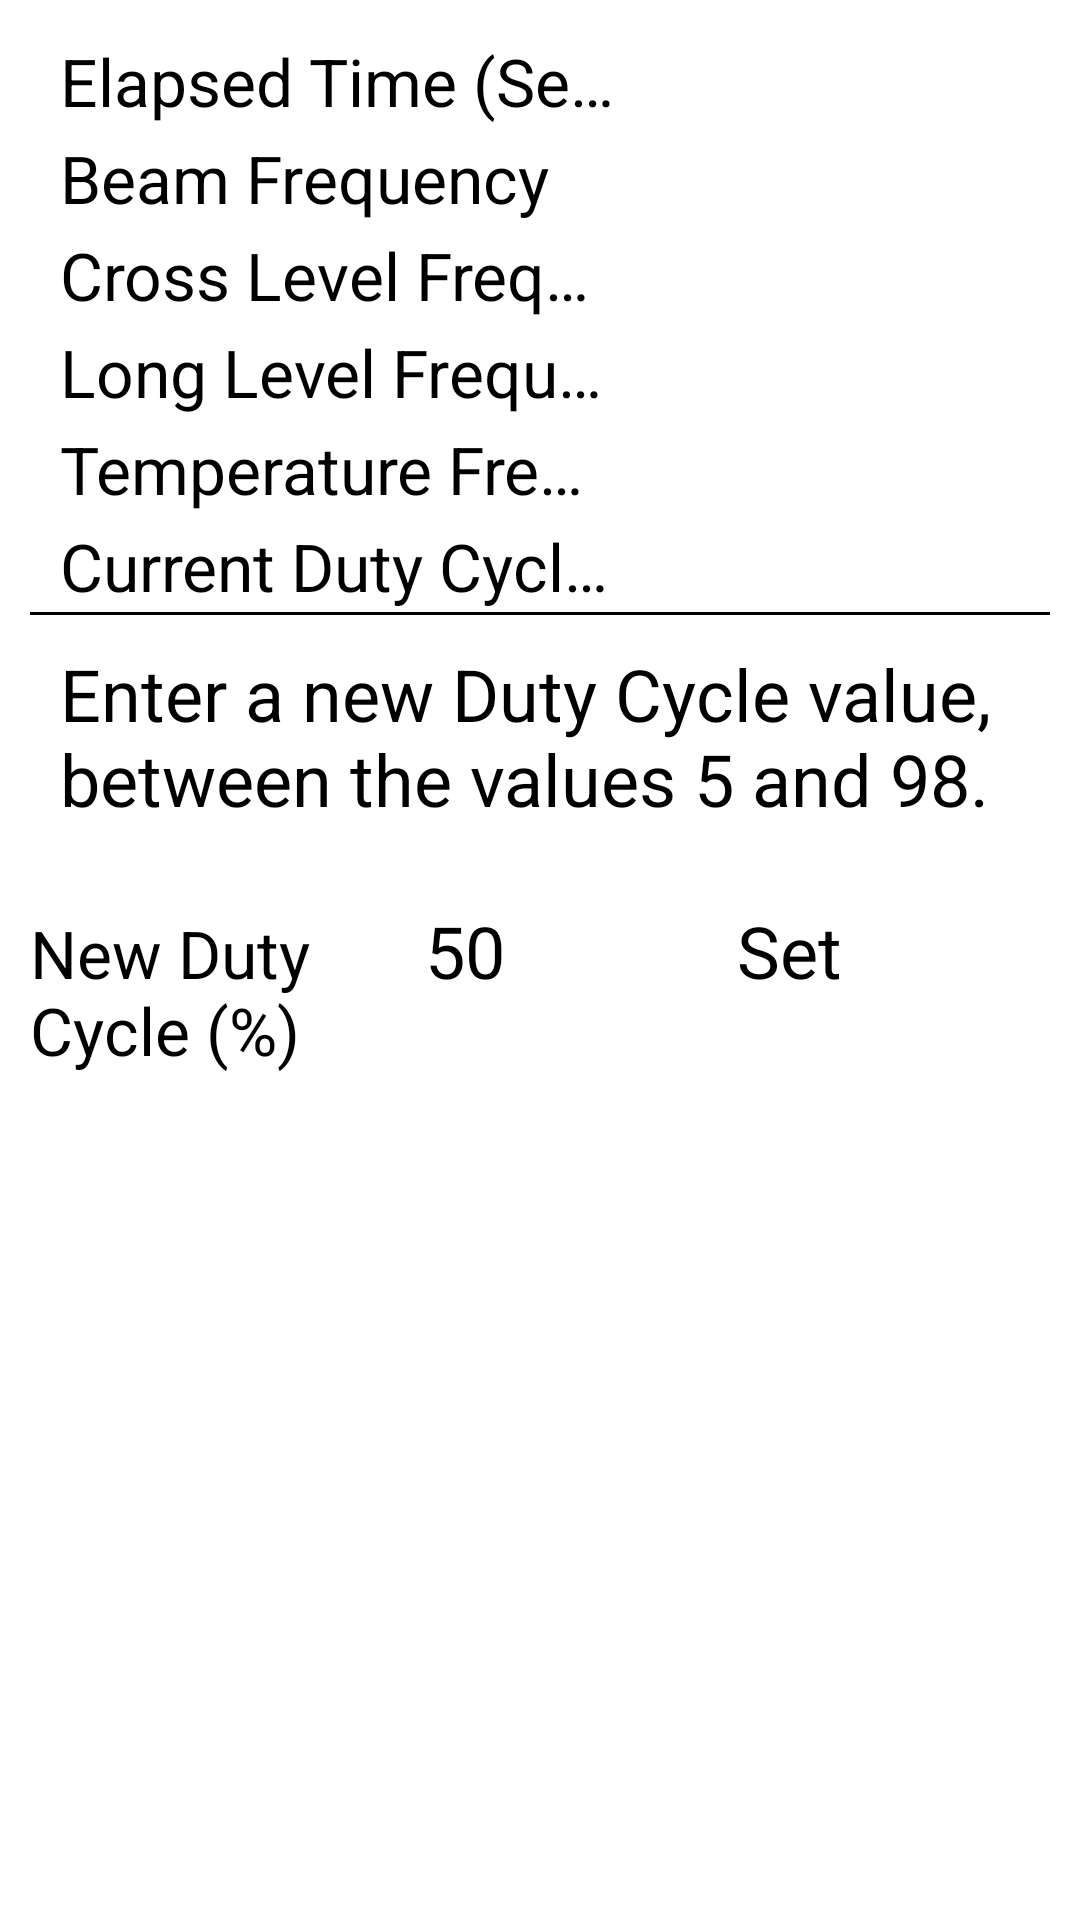

This screen was rendered from an Android layout file. Write that file and the resources it references.
<!-- AndroidManifest.xml: application theme AppTheme -->
<!-- res/layout/fragment_read_meter.xml -->
<?xml version="1.0" encoding="utf-8"?>
<LinearLayout
    xmlns:android="http://schemas.android.com/apk/res/android"
    android:layout_width="match_parent"
    android:layout_height="wrap_content"
    android:padding="10dp"
    android:orientation="vertical" >

    <ScrollView
        android:layout_width="match_parent"
        android:layout_height="500dp"
        android:layout_weight="1"
        android:fadeScrollbars="false" >

        <LinearLayout
            android:layout_width="match_parent"
            android:layout_height="500dp"
            android:orientation="vertical" >

             <LinearLayout
                android:id="@+id/dummyLinearLayout"
                android:focusable="true"
                android:focusableInTouchMode="true"
                android:layout_width="0px"
                android:layout_height="0px"
                android:orientation="horizontal" />

            <LinearLayout
                android:layout_width="match_parent"
                android:layout_height="wrap_content">

                <TextView
                    style="@style/LabelColumnLeft"
                    android:layout_width="0dp"
                    android:layout_height="wrap_content"
                    android:layout_weight="1.5"
                    android:textSize="22sp"
                    android:text="@string/elapsed_time" />

                <TextView
                    android:id="@+id/elapsedTimeText"
                    style="@style/LabelColumnRight"
                    android:layout_width="0dp"
                    android:layout_height="wrap_content"
                    android:layout_weight="1"
                    android:gravity="right"
                  
                    android:textIsSelectable="true" />
            </LinearLayout>

            <LinearLayout
                android:layout_width="match_parent"
                android:layout_height="wrap_content">
                <TextView
                    style="@style/LabelColumnLeft"
                    android:layout_width="0dp"
                    android:layout_height="wrap_content"
                    android:layout_weight="1.5"
                     android:textSize="22sp"
                    android:text="@string/beam_frequency" />

                <TextView
                    android:id="@+id/meterFrequency"
                    style="@style/LabelColumnRight"
                    android:layout_width="0dp"
                    android:layout_height="wrap_content"
                    android:layout_weight="1"
                    android:gravity="right"
                    android:textIsSelectable="true" />
            </LinearLayout>

            <LinearLayout
                android:layout_width="match_parent"
                android:layout_height="wrap_content">

                <TextView
                    style="@style/LabelColumnLeft"
                    android:layout_width="0dp"
                    android:layout_height="wrap_content"
                    android:layout_weight="1.5"
                     android:textSize="22sp"
                    android:text="@string/cross_level_frequency" />

                <TextView
                    android:id="@+id/crossLevelFrequency"
                    style="@style/LabelColumnRight"
                    android:layout_width="0dp"
                    android:layout_height="wrap_content"
                    android:layout_weight="1"
                     android:gravity="right"
                    android:textIsSelectable="true" />
            </LinearLayout>

            <LinearLayout
                android:layout_width="match_parent"
                android:layout_height="wrap_content">
                <TextView
                    style="@style/LabelColumnLeft"
                    android:layout_width="0dp"
                    android:layout_height="wrap_content"
                    android:layout_weight="1.5"
                     android:textSize="22sp"
                    android:text="@string/long_level_frequency" />
                <TextView
                    android:id="@+id/longLevelFrequency"
                    style="@style/LabelColumnRight"
                    android:layout_width="0dp"
                    android:layout_height="wrap_content"
                    android:layout_weight="1"
                    android:gravity="right"
                    android:textIsSelectable="true" />
            </LinearLayout>

            <LinearLayout
                android:layout_width="match_parent"
                android:layout_height="wrap_content">
                <TextView
                    style="@style/LabelColumnLeft"
                    android:layout_width="0dp"
                    android:layout_height="wrap_content"
                    android:layout_weight="1.5"
                     android:textSize="22sp"
                    android:text="@string/temperature_frequency" />
                <TextView
                    android:id="@+id/temperatureValue"
                    style="@style/LabelColumnRight"
                    android:layout_width="0dp"
                    android:layout_height="wrap_content"
                    android:layout_weight="1"
                    android:gravity="right"
                    android:textIsSelectable="true" />
            </LinearLayout>

            <LinearLayout
                android:layout_width="match_parent"
                android:layout_height="wrap_content">

                <TextView
                    style="@style/LabelColumnLeft"
                    android:layout_width="0dp"
                    android:layout_height="wrap_content"
                    android:layout_weight="1.5"
                     android:textSize="22sp"
                    android:text="@string/current_duty_cycle" />

                <TextView
                    android:id="@+id/currentDutyCycle"
                    style="@style/LabelColumnRight"
                    android:layout_width="0dp"
                    android:layout_height="wrap_content"
                    android:layout_weight="1"
                    android:gravity="right"
                    android:textIsSelectable="true" />
            </LinearLayout>

            <View
                android:layout_width="match_parent"
                android:layout_height="1dp"
                android:background="#FF000000" />

            <TextView
                style="@style/LabelText"
                android:layout_width="match_parent"
                android:layout_height="wrap_content"
                android:layout_margin="10dp"
                android:text="@string/new_duty_cycle_instr" />

            <LinearLayout
                android:layout_width="fill_parent"
                android:layout_height="100dp"
                android:orientation="horizontal" >

                <TextView
                    style="@style/LabelTextPlus"
                    android:layout_width="0dp"
                    android:layout_height="wrap_content"
                    android:layout_weight="1.4"
                    android:text="@string/new_duty_cycle_prompt"
                    android:textSize="22sp" />

                <EditText
                    android:id="@+id/newDutyCycle"
                    style="@style/SettingsEditText"
                    android:layout_width="0dp"
                    android:layout_height="wrap_content"
                    android:layout_weight="1"
                    android:text="50" />

                <Button
                    android:id="@+id/setButton"
                    style="@style/AppButton2"
                    android:layout_marginRight="10dp"
                    android:text="@string/set" />
            </LinearLayout>
        </LinearLayout>
    </ScrollView>

    <LinearLayout
        android:layout_width="match_parent"
        android:layout_height="103dp"
        android:layout_marginTop="10dp"
        android:gravity="center"
        android:orientation="horizontal" >

        <Button
            android:id="@+id/startReadingButton"
            style="@style/AppButton2"
            android:layout_marginLeft="175dp"
            android:layout_marginRight="175dp"
            android:text="@string/start_reading" />
    </LinearLayout>

</LinearLayout>
<!-- resources referenced by this layout -->
<resources>
  <string name="beam_frequency">Beam Frequency</string>
  <string name="cross_level_frequency">Cross Level Frequency</string>
  <string name="current_duty_cycle">Current Duty Cycle (%)</string>
  <string name="elapsed_time">Elapsed Time (Sec)</string>
  <string name="long_level_frequency">Long Level Frequency</string>
  <string name="new_duty_cycle_instr">Enter a new Duty Cycle value, between the values 5 and 98.</string>
  <string name="new_duty_cycle_prompt">New Duty Cycle (%)</string>
  <string name="set">Set</string>
  <string name="start_reading">Start Reading</string>
  <string name="temperature_frequency">Temperature Frequency</string>
  <style name="AppButton2">
          <item name="android:layout_width">0dp</item>
          <item name="android:layout_height">wrap_content</item>
          <item name="android:paddingTop">15dp</item>
          <item name="android:paddingBottom">15dp</item>
          <item name="android:textSize">24sp</item>
          <item name="android:layout_weight">1</item>
      </style>
  <style name="LabelColumnLeft" parent="LabelTextPlus">
          <item name="android:layout_marginLeft">10dp</item>
          <item name="android:singleLine">true</item>
      </style>
  <style name="LabelColumnRight" parent="LabelTextPlus">
          <item name="android:layout_marginRight">20dp</item>
      </style>
  <style name="LabelText">
          <item name="android:textSize">24sp</item>
          <item name="android:textColor">#FF000000</item>
      </style>
  <style name="LabelTextPlus" parent="LabelText">
          <item name="android:layout_width">0dp</item>
          <item name="android:layout_height">wrap_content</item>
          <item name="android:layout_weight">1</item>
      </style>
  <style name="SettingsEditText">
          <item name="android:layout_height">wrap_content</item>
          <item name="android:layout_width">wrap_content</item>
          <item name="android:layout_marginRight">10dp</item>
          <item name="android:ems">10</item>
          <item name="android:textSize">24sp</item>
      </style>
  <style name="AppTheme" parent="@style/Theme.Sherlock.Light">
  
          
          <item name="vpiTabPageIndicatorStyle">@style/Widget.TabPageIndicator</item>
      </style>
</resources>
